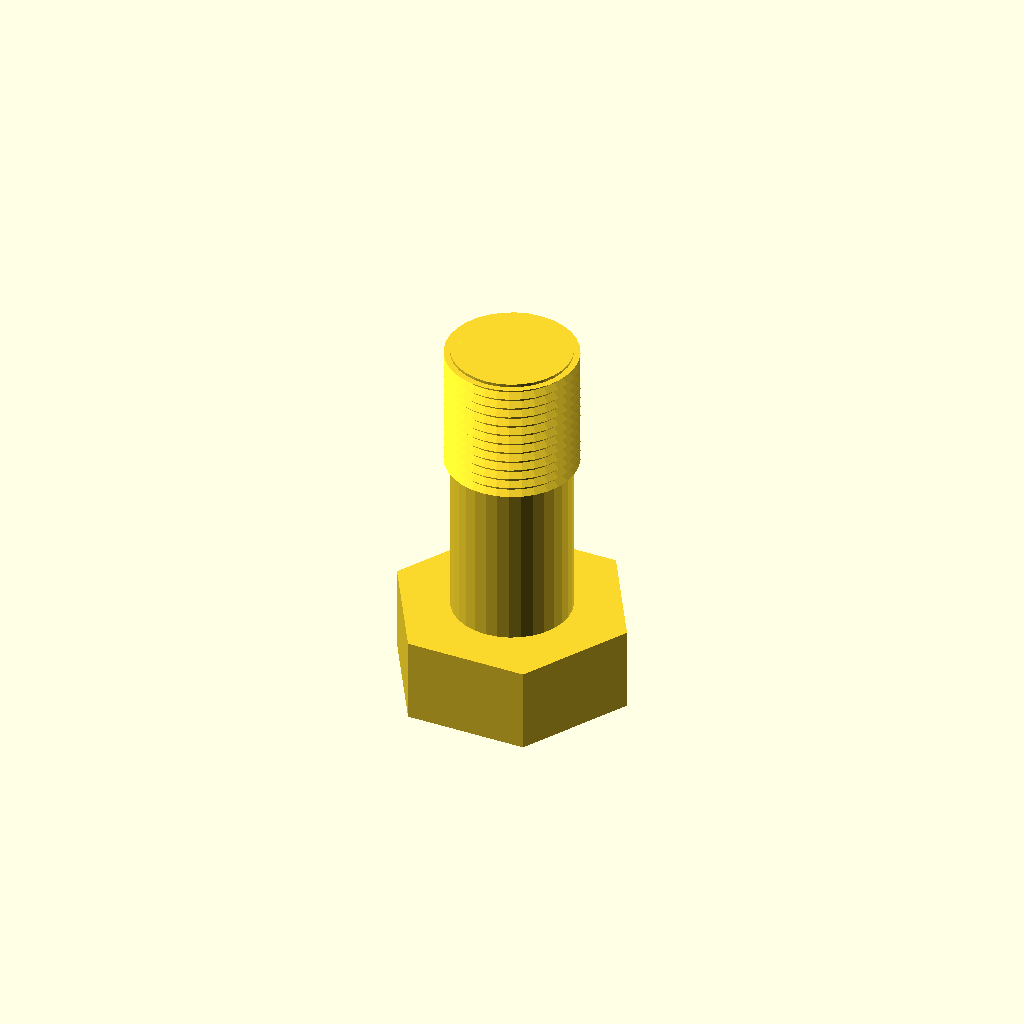
Cell 1 — every parameter at its default value.
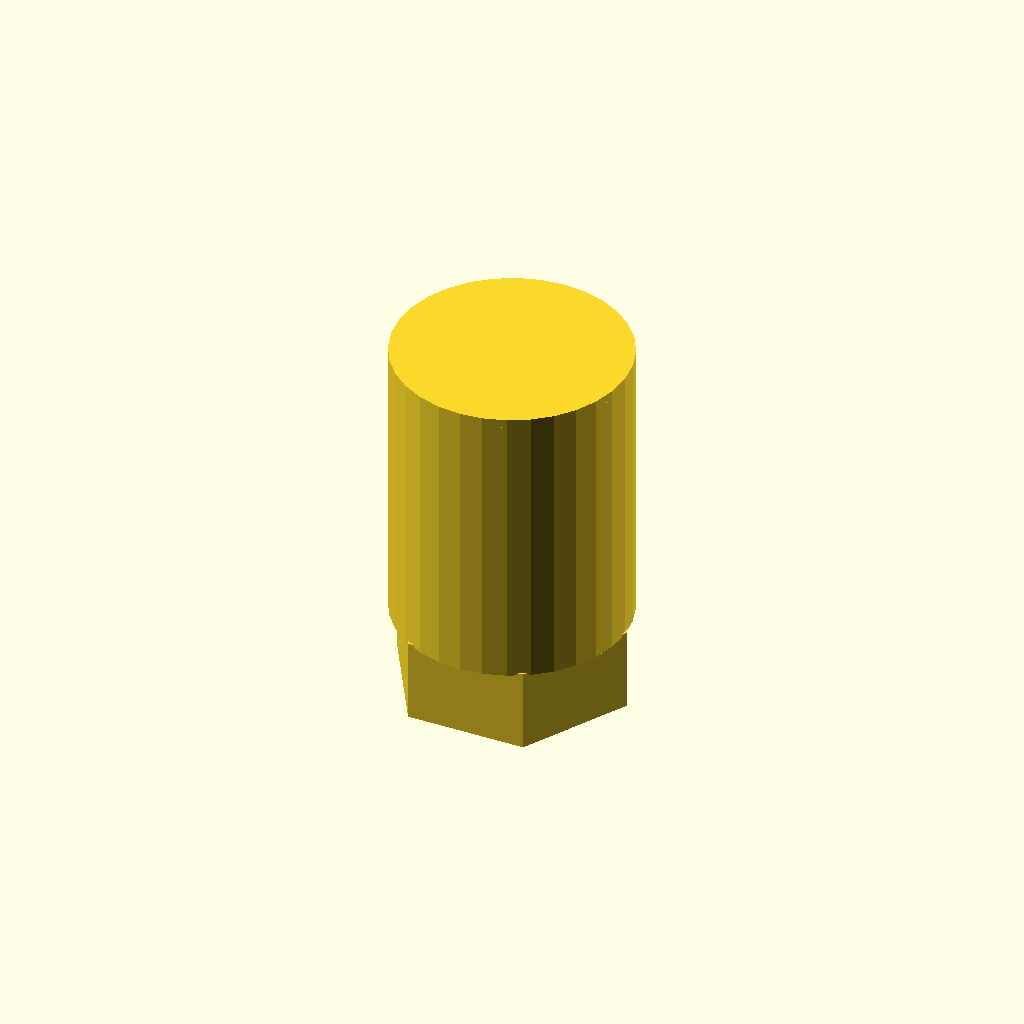
Cell 2: the same model with core_d = 40.24.
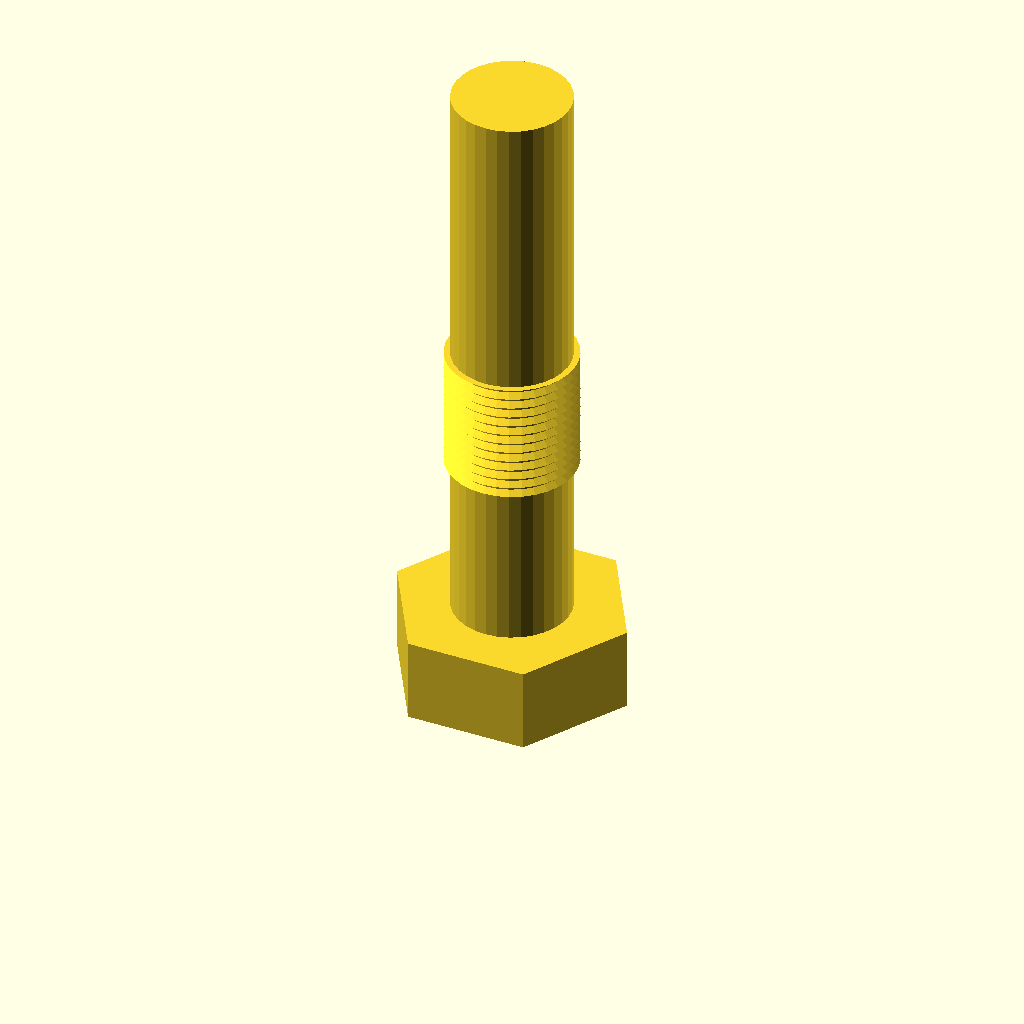
Cell 3: length = 100 (everything else at default).
One fixed orthographic camera (rotation 55°, 0°, 25°; colour scheme Cornfield) for every cell.
The OpenSCAD source (optional_data/data/gen3/threads/part_0003.scad):
$fn = 32;

// ----------------------------------------------------------------------
// Hex bolt: M22.23 x 1.75 thread, 50 mm long
// ----------------------------------------------------------------------

// --- parameters (mm) ---
shank_d = 22.23;          // major diameter
pitch = 1.75;             // thread pitch
depth = 1.05;             // thread depth
core_d = 20.12;           // minor diameter
length = 50;              // shank length under the head
plain_len = 25;           // unthreaded length at the head
thread_len = 25;          // threaded length
head_af = 35.6;           // hex across flats
head_h = 14.4;            // head height
chamfer = 1.5;            // tip chamfer

union() {
  /* hex head */
  cylinder(h = 14.4, d = 41.107, $fn = 6);
  /* shank at the minor diameter, sunk into the head */
  translate([0, 0, head_h - 0.5]) cylinder(h = length + 0.5, d = core_d);
  /* thread ridges: crests at the major diameter, roots inside the shank */
  translate([0, 0, head_h - 0.5 + plain_len]) rotate_extrude() polygon([[8.062, 0], [8.062, 25], [11.113, 25], [9.762, 24.212], [11.113, 23.25], [9.762, 22.462], [11.113, 21.5], [9.762, 20.712], [11.113, 19.75], [9.762, 18.962], [11.113, 18], [9.762, 17.212], [11.113, 16.25], [9.762, 15.463], [11.113, 14.5], [9.762, 13.713], [11.113, 12.75], [9.762, 11.963], [11.113, 11], [9.762, 10.213], [11.113, 9.25], [9.762, 8.463], [11.113, 7.5], [9.762, 6.713], [11.113, 5.75], [9.762, 4.963], [11.113, 4], [9.762, 3.212], [9.762, 0], [8.062, 0]]);
  /* chamfered tip, exactly on the minor cylinder */
  translate([0, 0, 62.9]) cylinder(h = 1.5, d1 = core_d, d2 = 17.124);
}
Parameter table extracted from the source (name, type, default, range or options):
shank_d: number, default 22.23
pitch: number, default 1.75
depth: number, default 1.05
core_d: number, default 20.12
length: number, default 50
plain_len: number, default 25
thread_len: number, default 25
head_af: number, default 35.6
head_h: number, default 14.4
chamfer: number, default 1.5
